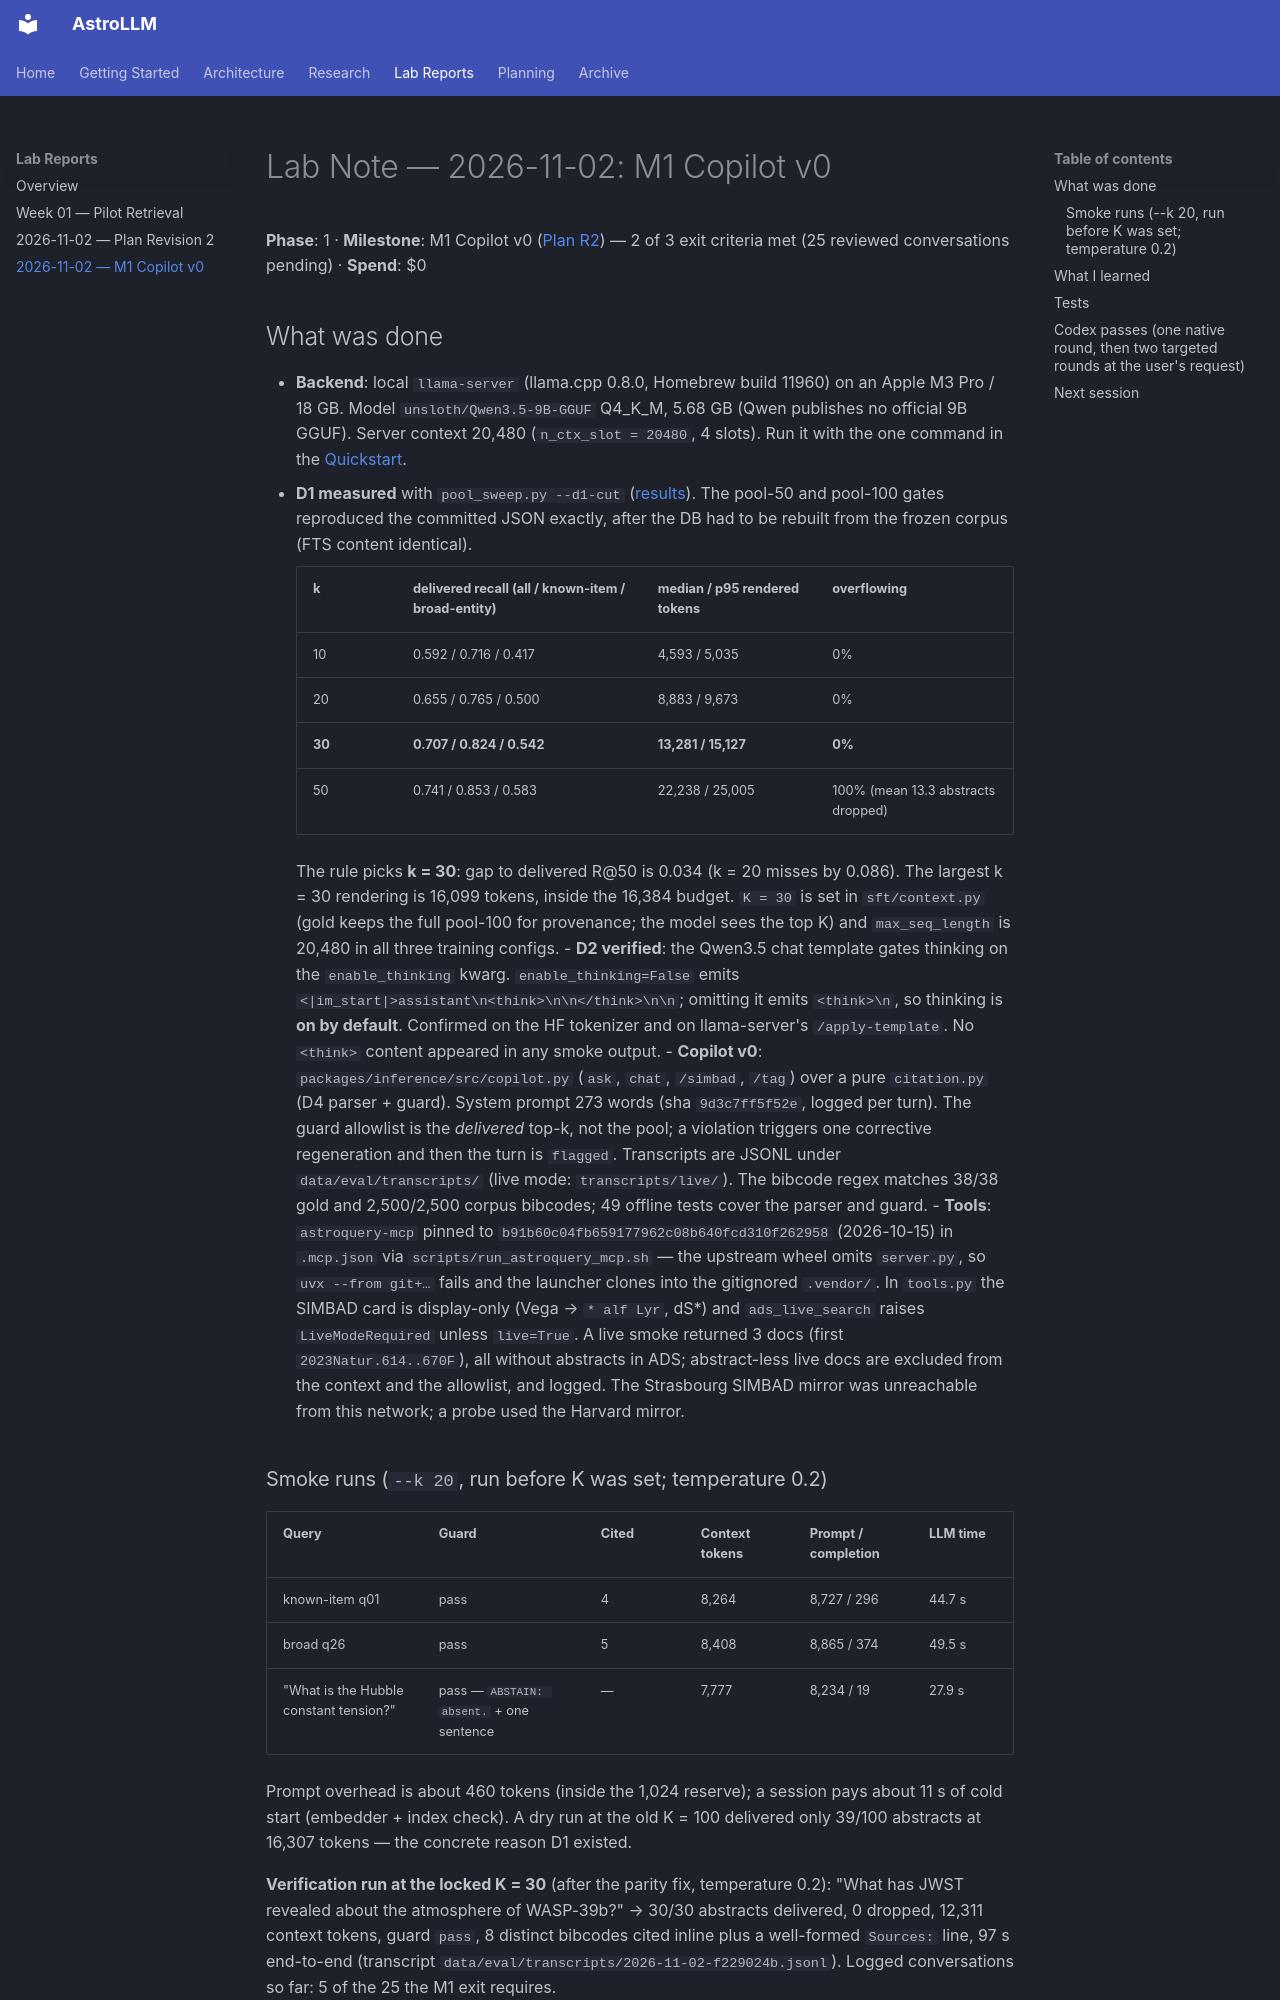

repository: astrollm/astrollm · page: lab/2026-11-02-m1-copilot-v0/index.html · generator: mkdocs

# Lab Note — 2026-11-02: M1 Copilot v0

**Phase**: 1 · **Milestone**: M1 Copilot v0 ([Plan R2](../V1_PLAN_R2.md)) — 2 of 3 exit criteria met (25 reviewed conversations pending) · **Spend**: $0

## What was done

- **Backend**: local `llama-server` (llama.cpp 0.8.0, Homebrew build 11960) on an Apple M3 Pro /
  18 GB. Model `unsloth/Qwen3.5-9B-GGUF` Q4_K_M, 5.68 GB (Qwen publishes no official 9B GGUF).
  Server context 20,480 (`n_ctx_slot = 20480`, 4 slots). Run it with the one command in the
  [Quickstart](../QUICKSTART.md).
- **D1 measured** with `pool_sweep.py --d1-cut` ([results](../research/d1-context-cut.md)). The
  pool-50 and pool-100 gates reproduced the committed JSON exactly, after the DB had to be rebuilt
  from the frozen corpus (FTS content identical).

    | k | delivered recall (all / known-item / broad-entity) | median / p95 rendered tokens | overflowing |
    |---|---|---|---|
    | 10 | 0.592 / 0.716 / 0.417 | 4,593 / 5,035 | 0% |
    | 20 | 0.655 / 0.765 / 0.500 | 8,883 / 9,673 | 0% |
    | **30** | **0.707 / 0.824 / 0.542** | **13,281 / 15,127** | **0%** |
    | 50 | 0.741 / 0.853 / 0.583 | 22,238 / 25,005 | 100% (mean 13.3 abstracts dropped) |

    The rule picks **k = 30**: gap to delivered R@50 is 0.034 (k = 20 misses by 0.086). The largest
    k = 30 rendering is 16,099 tokens, inside the 16,384 budget. `K = 30` is set in
    `sft/context.py` (gold keeps the full pool-100 for provenance; the model sees the top K) and
    `max_seq_length` is 20,480 in all three training configs.
- **D2 verified**: the Qwen3.5 chat template gates thinking on the `enable_thinking` kwarg.
  `enable_thinking=False` emits `<|im_start|>assistant\n<think>\n\n</think>\n\n`; omitting it emits
  `<think>\n`, so thinking is **on by default**. Confirmed on the HF tokenizer and on
  llama-server's `/apply-template`. No `<think>` content appeared in any smoke output.
- **Copilot v0**: `packages/inference/src/copilot.py` (`ask`, `chat`, `/simbad`, `/tag`) over a
  pure `citation.py` (D4 parser + guard). System prompt 273 words (sha `9d3c7ff5f52e`, logged per
  turn). The guard allowlist is the *delivered* top-k, not the pool; a violation triggers one
  corrective regeneration and then the turn is `flagged`. Transcripts are JSONL under
  `data/eval/transcripts/` (live mode: `transcripts/live/`). The bibcode regex matches 38/38 gold
  and 2,500/2,500 corpus bibcodes; 49 offline tests cover the parser and guard.
- **Tools**: `astroquery-mcp` pinned to `b91b60c04fb659177962c08b640fcd310f262958` (2026-10-15) in
  `.mcp.json` via `scripts/run_astroquery_mcp.sh` — the upstream wheel omits `server.py`, so
  `uvx --from git+…` fails and the launcher clones into the gitignored `.vendor/`. In
  `tools.py` the SIMBAD card is display-only (Vega → `* alf Lyr`, dS*) and `ads_live_search` raises
  `LiveModeRequired` unless `live=True`. A live smoke returned 3 docs (first `2023Natur.614..670F`),
  all without abstracts in ADS; abstract-less live docs are excluded from the context and the
  allowlist, and logged. The Strasbourg SIMBAD mirror was unreachable from this network; a probe
  used the Harvard mirror.

### Smoke runs (`--k 20`, run before K was set; temperature 0.2)

| Query | Guard | Cited | Context tokens | Prompt / completion | LLM time |
|---|---|---|---|---|---|
| known-item q01 | pass | 4 | 8,264 | 8,727 / 296 | 44.7 s |
| broad q26 | pass | 5 | 8,408 | 8,865 / 374 | 49.5 s |
| "What is the Hubble constant tension?" | pass — `ABSTAIN: absent.` + one sentence | — | 7,777 | 8,234 / 19 | 27.9 s |

Prompt overhead is about 460 tokens (inside the 1,024 reserve); a session pays about 11 s of cold
start (embedder + index check). A dry run at the old K = 100 delivered only 39/100 abstracts at
16,307 tokens — the concrete reason D1 existed.

**Verification run at the locked K = 30** (after the parity fix, temperature 0.2): "What has JWST
revealed about the atmosphere of WASP-39b?" → 30/30 abstracts delivered, 0 dropped, 12,311 context
tokens, guard `pass`, 8 distinct bibcodes cited inline plus a well-formed `Sources:` line, 97 s
end-to-end (transcript `data/eval/transcripts/2026-11-02-f229024b.jsonl`). Logged conversations so
far: 5 of the 25 the M1 exit requires.
